Run: headless pygame with SDL's dummy video driver; simulated clock (each Clock.tick advances the game by its frame time, no real sleeping); random seed 0; keys injected as events and as key.get_pressed() state; no mouse input.
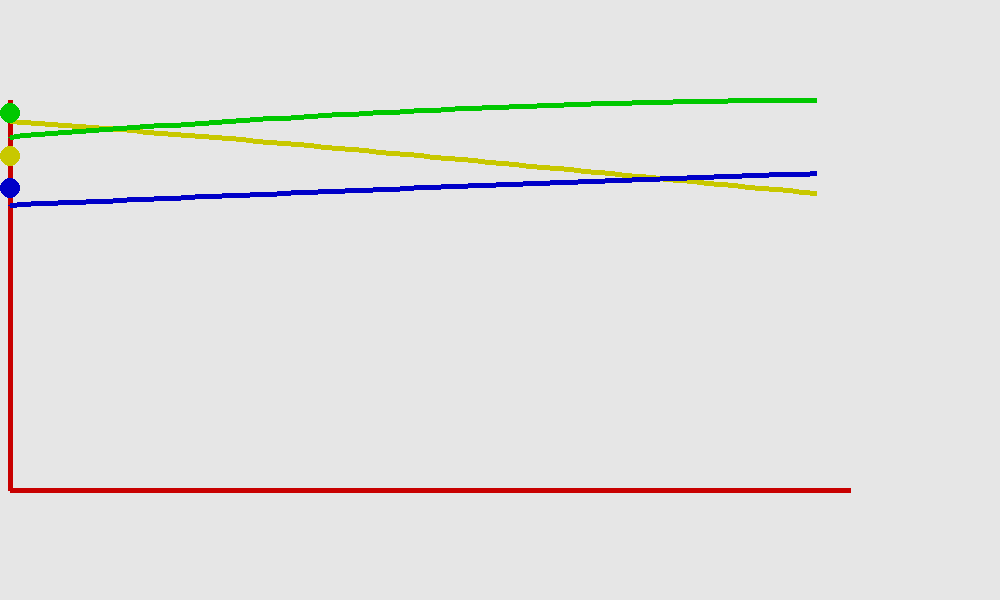
Frame 1 of 4 · flips 1–60 · no input
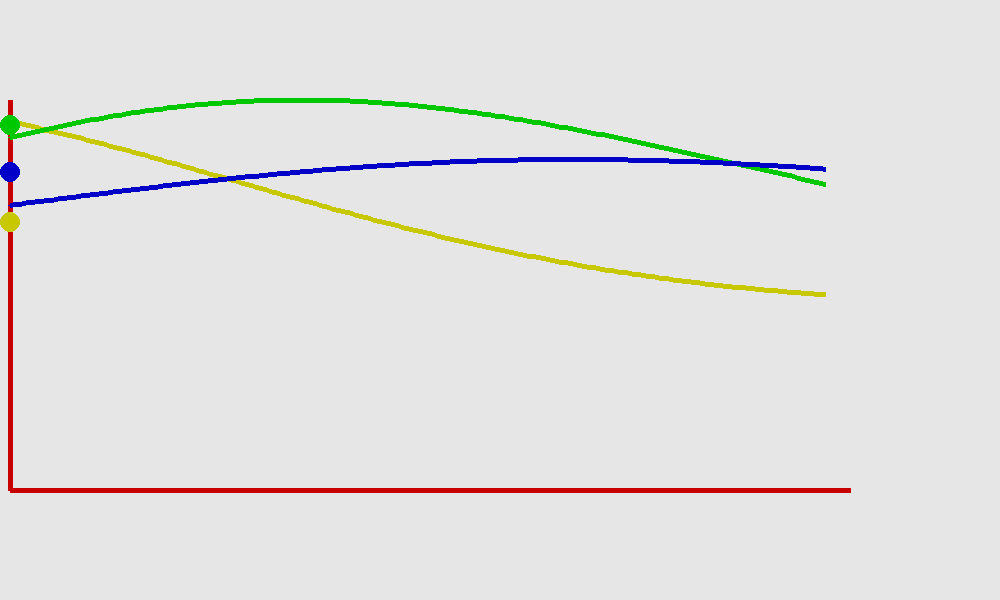
Frame 2 of 4 · flips 61–180 · tapped SPACE, RETURN · held RIGHT (→), D
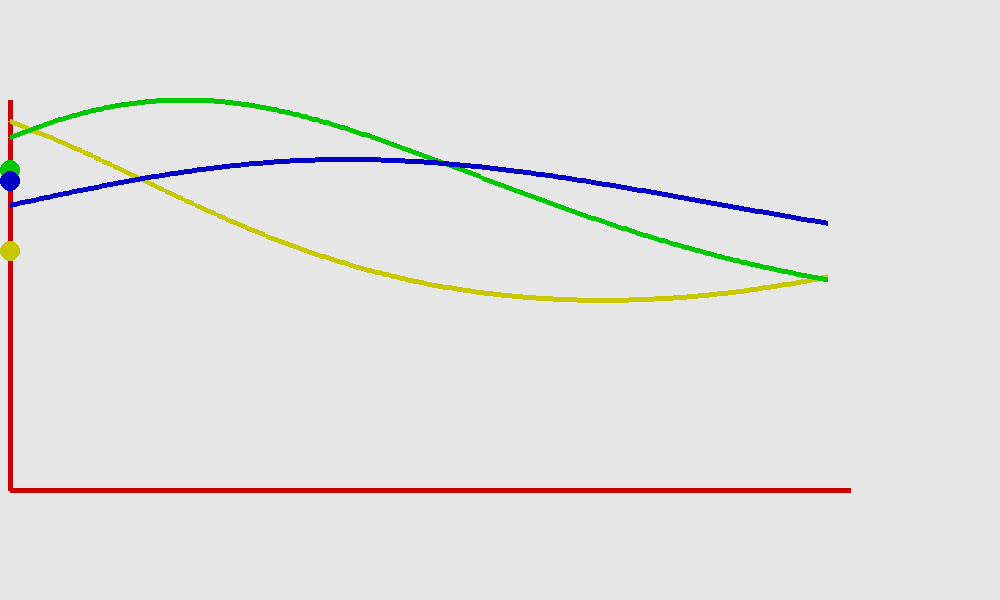
Frame 3 of 4 · flips 181–300 · held DOWN (↓), S
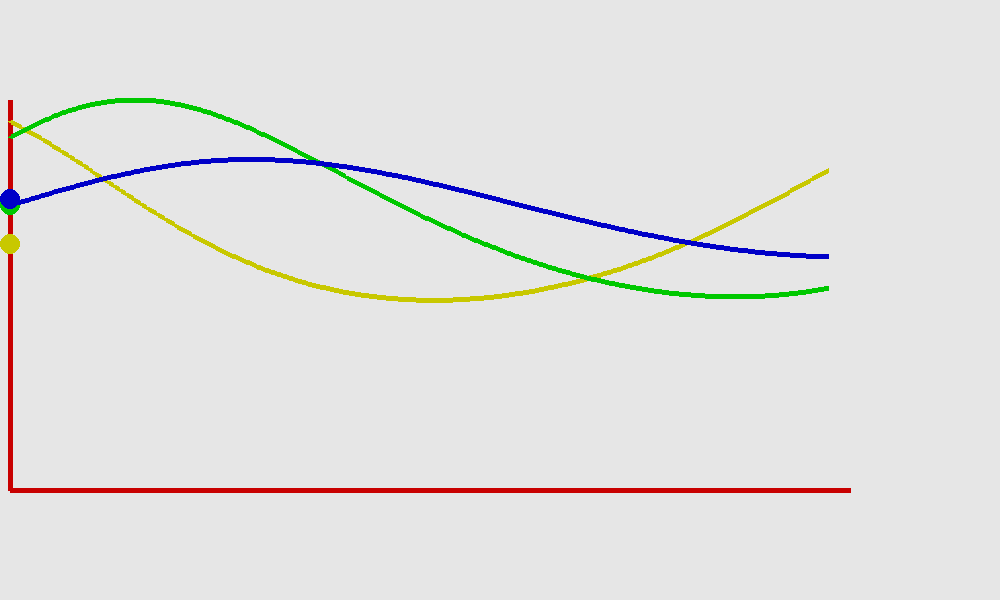
Frame 4 of 4 · flips 301–420 · held LEFT (←), A, UP (↑), W

The pygame program that drew these frames:

import pygame
import math
import random
from pygame.locals import *

#setup

background_colour = (230,230,230)
(width, height) = (1000, 600)

screen = pygame.display.set_mode((width, height))#,pygame.FULLSCREEN)
screen.fill(background_colour)
pygame.display.set_caption('Lotka Volterra')
pygame.font.init()

myfont = pygame.font.SysFont("monospace", 20)

clock = pygame.time.Clock()

def draw_axes():
	pygame.draw.line(screen, [200,0,0], [10, height - 110], [width - 150, height - 110], 5)
	pygame.draw.line(screen, [200,0,0], [10, height - 110], [10, 100], 5)

def draw_graph(data, max_value, colour = [0,0,200]):
	time = len(data)
	y_scaling = float(height - 210)/max_value
	x_scaling = float(width-180)/time
	current_point = [10,(height - 110) - data[0]*y_scaling]
	for i in range(len(data)):
		new_point = [10 + i*x_scaling, (height - 110) - data[i]*y_scaling]
		pygame.draw.line(screen, colour, current_point, new_point, 5)
		current_point = new_point
	average = sum(data)/time
	average_point = [10, int((height - 110) - average*y_scaling)]
	pygame.draw.circle(screen, colour, average_point, 10)

def one_species_LV(species):
	species[0] += 0.01*species[0]
	return species

def two_species_LV(species):
	x = species[0]
	y = species[1]
	species[0] += 0.01*(1.1*x - 1.4*x*y)
	species[1] += 0.01*(1.4*x*y - 1.1*y)
	return species

#1. changing p1, p2, p3 will change how good the species are at preying on each other. 
def three_species_LV(species):
	x = species[0]
	y = species[1]
	z = species[2]
	p1 = 0.7
	p2 = 0.3
	p3 = 0.2
	species[0] += 0.01*(1.4*x - p1*x*y - p2*x*z)
	species[1] += 0.01*(p1*x*y - p3*y*z - 0.7*y)
	species[2] += 0.01*(p2*x*z + p3*y*z - 0.7*z)
	return species	

data = [[],[],[]] #this stores historical values for each species
species = [random.uniform(1,2),random.uniform(1,2),random.uniform(1,2)] #this stroes the current pop value of each species

print(species)

running = True
while running:
	for event in pygame.event.get():
	    if event.type == pygame.QUIT:
	        running = False
	    elif event.type == KEYDOWN:
	        if event.key == K_ESCAPE:
	            running = False
	       
	#update the equations
	species = three_species_LV(species) #2. choose one_species_LV(species) or two_species_LV(species)
	data[0].append(species[0])
	data[0] = data[0][-1000:]
	data[1].append(species[1])
	data[1] = data[1][-1000:]
	data[2].append(species[2])
	data[2] = data[2][-1000:]

	screen.fill(background_colour)

	colours = [[200,200,0],[0,200,0],[0,0,200]]
	max_value = max(max(data[0]), max(data[1]), max(data[2]))
	draw_axes()
	for d in range(len(data)):
		draw_graph(data[d], max_value, colours[d])

	pygame.display.flip()
	
	#clock.tick(100)  #3. This will slow it down to some FPS, here 100

pygame.quit()
